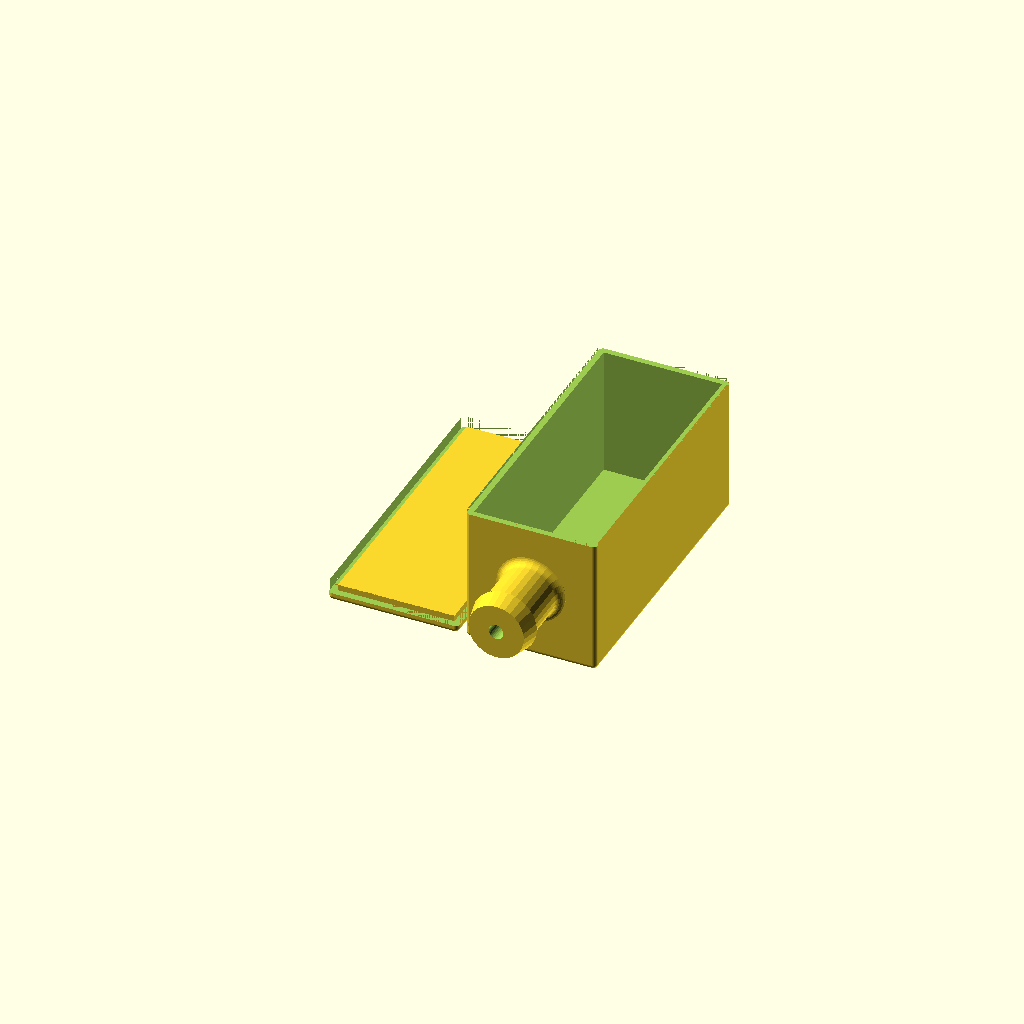
Cell 1 — every parameter at its default value.
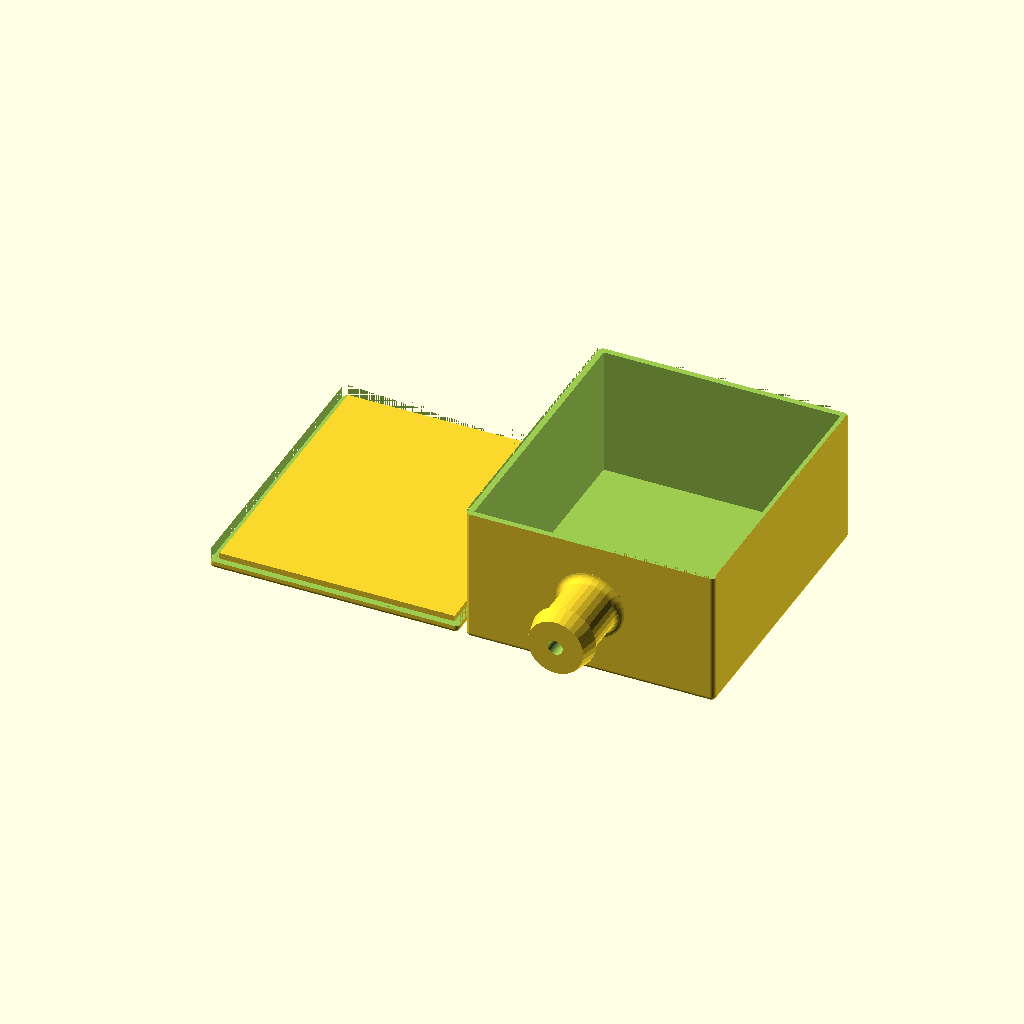
Cell 2 — inside_width set to 64, the other parameters unchanged.
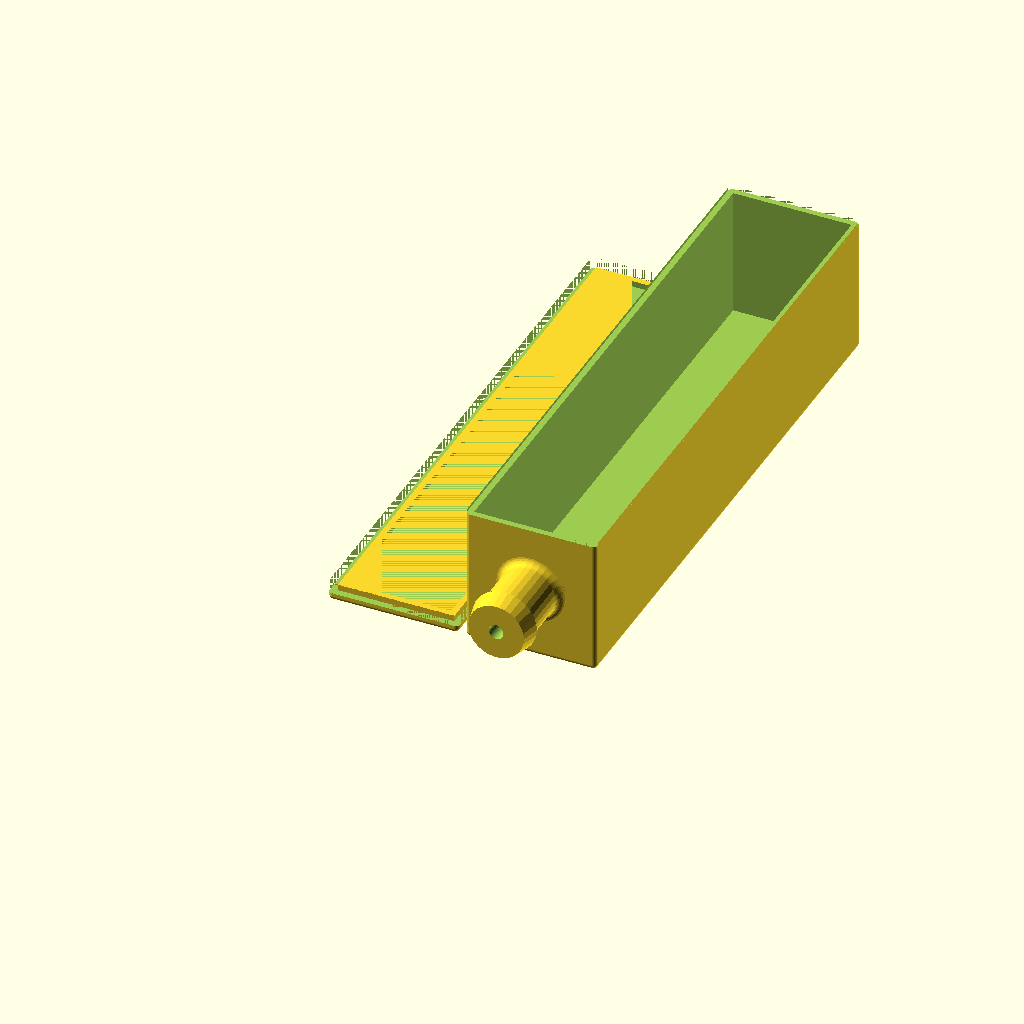
Cell 3: inside_length = 150 (everything else at default).
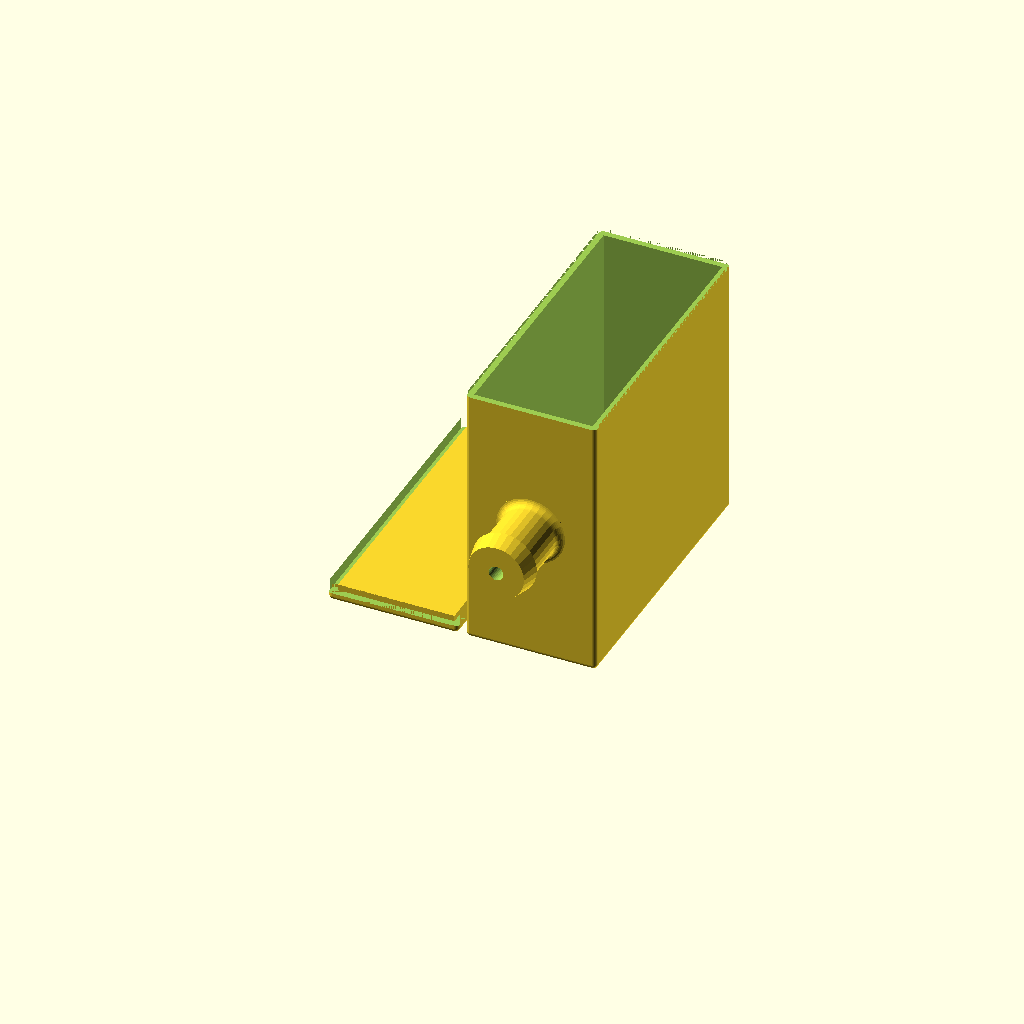
Cell 4: the same model with inside_height = 70.
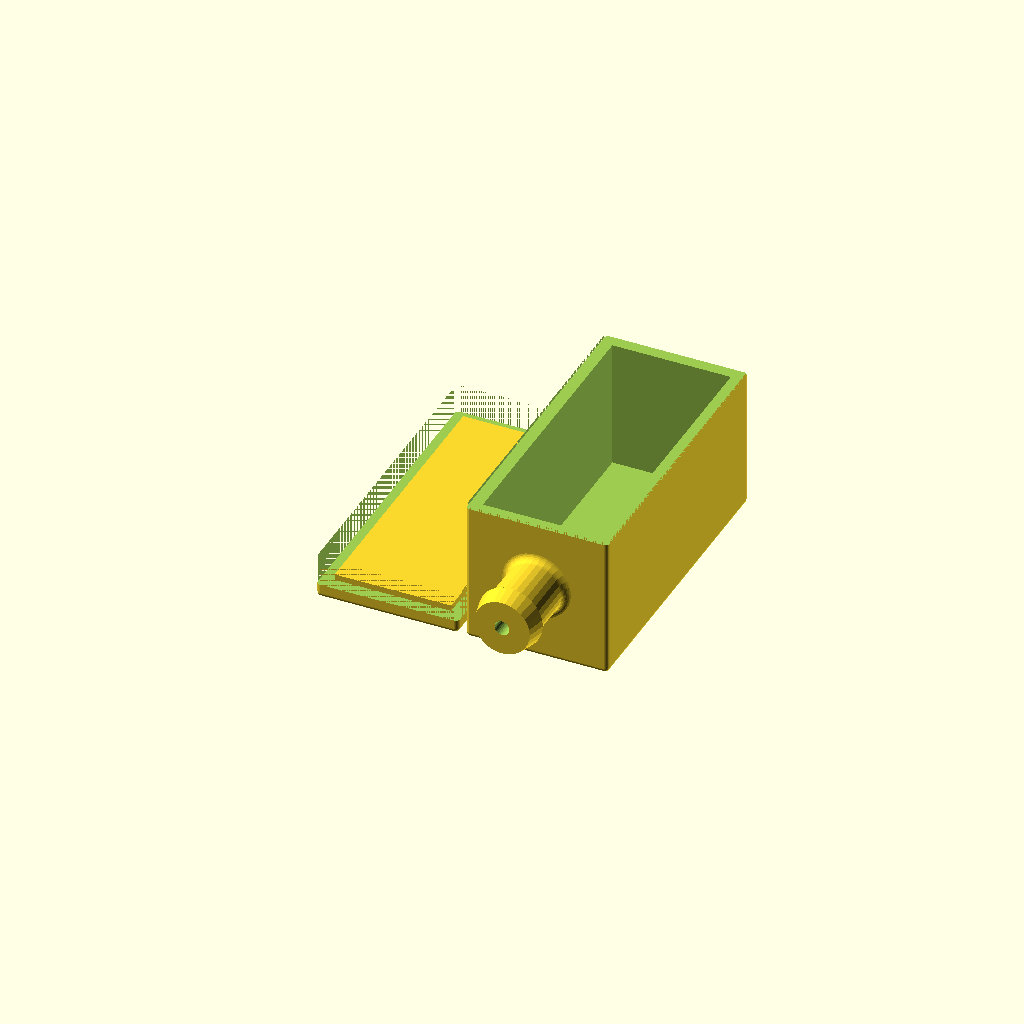
Cell 5 — thickness set to 3.2, the other parameters unchanged.
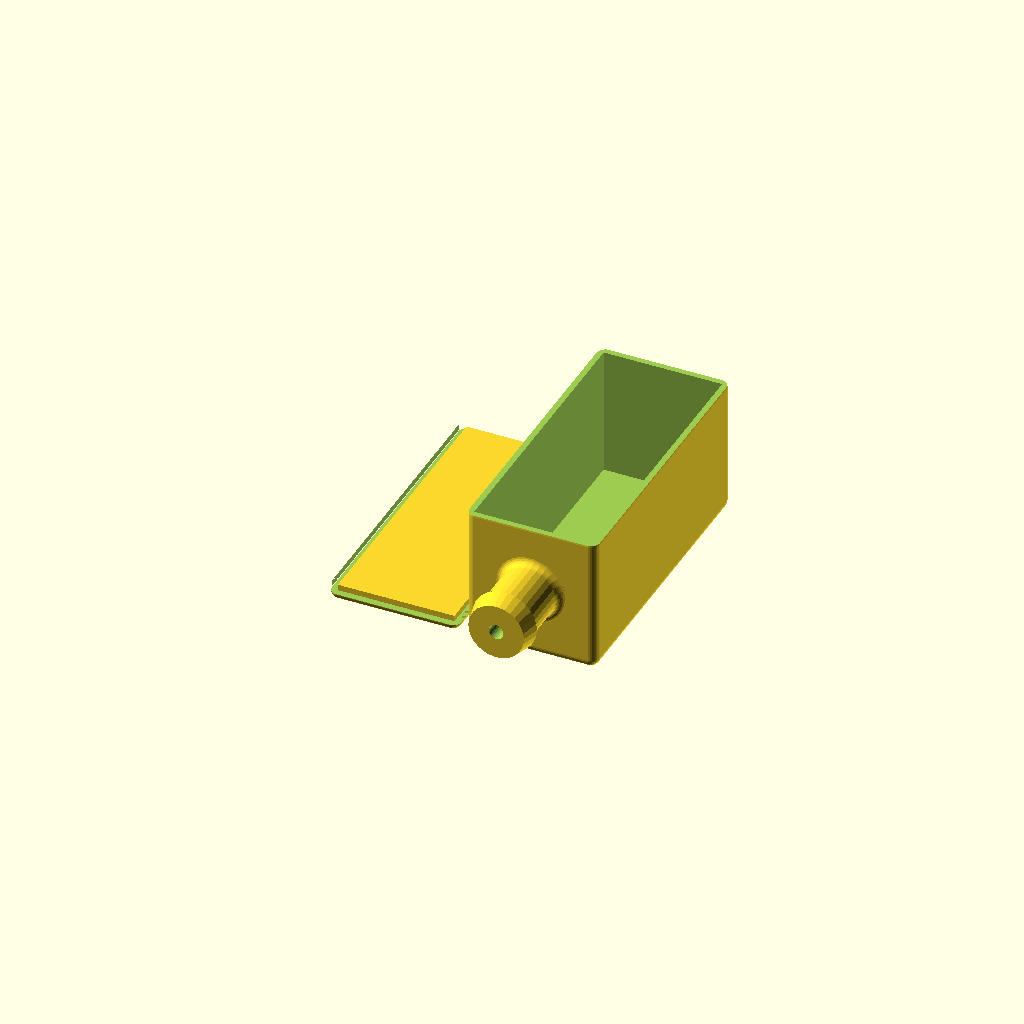
Cell 6: radius = 2.4 (everything else at default).
All cells are drawn from one camera (rotation 55°, 0°, 25°, orthographic, colour scheme Cornfield), so only the parameter changes between them.
OpenSCAD source file inputs/thingiverse/files/thing-2486810/files/handle-v1.scad:
//Massage Wand Handle Enclosure
//Based on the simple project box by the same author
//CudaTox, 2017 (@cudatox)

/*

Copyright 2017 Cudatox

Redistribution and use in source and binary forms, with or without modification, are permitted provided that the following conditions are met:

1. Redistributions of source code must retain the above copyright notice, this list of conditions and the following disclaimer.

2. Redistributions in binary form must reproduce the above copyright notice, this list of conditions and the following disclaimer in the documentation and/or other materials provided with the distribution.

THIS SOFTWARE IS PROVIDED BY THE COPYRIGHT HOLDERS AND CONTRIBUTORS "AS IS" AND ANY EXPRESS OR IMPLIED WARRANTIES, INCLUDING, BUT NOT LIMITED TO, THE IMPLIED WARRANTIES OF MERCHANTABILITY AND FITNESS FOR A PARTICULAR PURPOSE ARE DISCLAIMED. IN NO EVENT SHALL THE COPYRIGHT HOLDER OR CONTRIBUTORS BE LIABLE FOR ANY DIRECT, INDIRECT, INCIDENTAL, SPECIAL, EXEMPLARY, OR CONSEQUENTIAL DAMAGES (INCLUDING, BUT NOT LIMITED TO, PROCUREMENT OF SUBSTITUTE GOODS OR SERVICES; LOSS OF USE, DATA, OR PROFITS; OR BUSINESS INTERRUPTION) HOWEVER CAUSED AND ON ANY THEORY OF LIABILITY, WHETHER IN CONTRACT, STRICT LIABILITY, OR TORT (INCLUDING NEGLIGENCE OR OTHERWISE) ARISING IN ANY WAY OUT OF THE USE OF THIS SOFTWARE, EVEN IF ADVISED OF THE POSSIBILITY OF SUCH DAMAGE.

*/

inside_width = 32;
inside_length = 75;
inside_height = 35;
thickness = 1.6;                    //Wall thickness
radius = 1.2;                       //Fillet radius. Should not be larger than thickness
barb_dia = 15.0;                    //Diameter of the hose barb
barb_ridge = 1.2;                   //Amount the ridge on the hose barb overhangs the barb
barb_height = 20;                   //Overall height of the barb
barb_chamfer = 2;                   //Chamfer between barb and body
extra_lid_thickness = 0.5;          //Extra lid thickness above thickness. 
                                    //You may want to tweak this to account for large chamfer radius.
$fs=0.1;
outside_width = inside_width + thickness * 2;
outside_length = inside_length + thickness * 2;


module rounded_box(x,y,z,r){
    translate([r,r,r])
    minkowski(){
        cube([x-r*2,y-r*2,z-r*2]);
        sphere(r=r, $fs=0.1);
    }
}

module main_box(){
    difference(){
        difference(){
            rounded_box(outside_width, outside_length, inside_height + thickness + 2, radius);
            translate([0,0,inside_height + thickness])
            cube([outside_width, outside_length, inside_height + thickness * 2]);
        }
        translate([thickness, thickness, thickness])
        cube([inside_width, inside_length, inside_height + thickness]);
    }
}

module chamfer(major, minor){
    translate([0,0,minor])
    rotate_extrude(angle=360)
    translate([major+minor,0,0])
    rotate([0,0,180])
    difference(){
        square([minor,minor]);
        circle(r=minor);
    }
}


module barb(major_dia, barb_overhang, barb_height, height, barb_chamfer){

    cylinder(h=height, d=major_dia, center=false);
    translate([0,0,height - barb_height])
    cylinder(h=barb_height, d1=major_dia+2 * barb_overhang, d2=major_dia, center=false);
    chamfer(major_dia/2, barb_chamfer);
}

module lid(){
//Lid.
difference(){
    rounded_box(outside_width, outside_length, thickness * 4, radius);
    translate([0,0, thickness + extra_lid_thickness])
        cube([outside_width, outside_length, inside_height + thickness * 4]);
}
//Lip
lip_tol = 0.5;
lip_width = inside_width - lip_tol;
lip_length = inside_length - lip_tol;
translate([(outside_width - lip_width)/2,(outside_length - lip_length)/2, thickness + 0.5])
    difference(){
        cube([lip_width, lip_length, 1.6]);
        translate([thickness, thickness, 0])
            cube([lip_width-thickness*2, lip_length-thickness*2, 1.6]);
    }

}

difference(){
    union(){
    main_box();
    translate([outside_width/2,0,inside_height/2 + thickness])
        rotate([90,0,0])
            barb(barb_dia, barb_ridge, 5, barb_height, barb_chamfer);
    }
    translate([outside_width/2,thickness,inside_height/2 + thickness])
        rotate([90,0,0])
            cylinder(h = 30, d=4, center=false);
}


translate([-outside_width-2,0,0])
    lid();
Parameter table extracted from the source (name, type, default, range or options):
inside_width: number, default 32
inside_length: number, default 75
inside_height: number, default 35
thickness: number, default 1.6
radius: number, default 1.2
barb_dia: number, default 15
barb_ridge: number, default 1.2
barb_height: number, default 20
barb_chamfer: number, default 2
extra_lid_thickness: number, default 0.5
